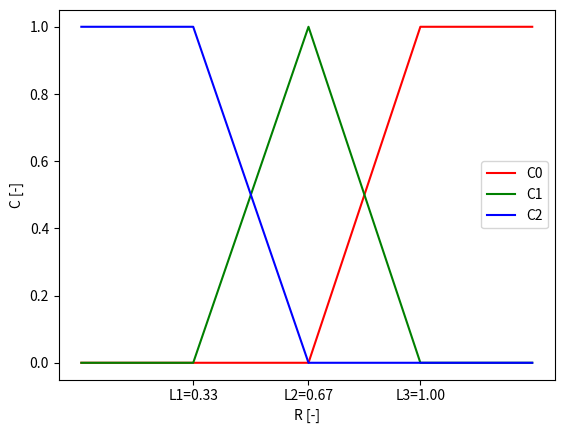

Source code (Python):
"""
This is free software: you can redistribute it and/or modify
it under the terms of the GNU General Public License as published by
the Free Software Foundation, either version 3 of the License, or
(at your option) any later version.

This package is distributed in the hope that it will be useful,
but WITHOUT ANY WARRANTY; without even the implied warranty of
MERCHANTABILITY or FITNESS FOR A PARTICULAR PURPOSE. See the
GNU General Public License for more details.

You should have received a copy of the GNU General Public License
along with this package. If not, you can get eh GNU GPL from
https://www.gnu.org/licenses/gpl-3.0.en.html.

[redacted]
"""


L1 = 1.00
L2 = 0.67
L3 = 0.33


def slope(x1, y1, x2, y2):
    return (y2 - y1)/(x2 - x1)


def intercept(x1, y1, x2, y2):
    return y1 - x1*slope(x1, y1, x2, y2)


def ab(x1, y1, x2, y2):
    return slope(x1, y1, x2, y2), intercept(x1, y1, x2, y2)


def C1(ratio: float) -> float:
    if ratio <= L2:
        return 0.0
    elif ratio >= L1:
        return 1.0
    else:
        a, b = ab(L2, 0, L1, 1)
        return a*ratio + b


def C2(ratio: float) -> float:
    if ratio <= L3 or ratio >= L1:
        return 0.0
    elif ratio <= L2:
        a, b = ab(L3, 0, L2, 1)
        return a*ratio + b
    else:
        a, b = ab(L2, 1, L1, 0)
        return a*ratio + b


def C3(ratio: float) -> float:
    if ratio <= L3:
        return 1.0
    elif ratio >= L2:
        return 0.0
    else:
        a, b = ab(L3, 1, L2, 0)
        return a*ratio + b


def vel_ratio(t1, t2, t3):
    if t2 != t1:
        ratio = (t3 - t2) / (t2 - t1)
    else:
        ratio = L1

    c1 = C1(ratio)
    c2 = C2(ratio)
    c3 = C3(ratio)

    return c1 * t1 + c2 * t2 + c3 * t3


if __name__ == '__main__':
    import matplotlib.pyplot as plt

    xs = [0, L3, L2, L1, L1+L3]
    y1 = [C1(x) for x in xs]
    y2 = [C2(x) for x in xs]
    y3 = [C3(x) for x in xs]

    plt.plot(xs, y1, 'r')
    plt.plot(xs, y2, 'g')
    plt.plot(xs, y3, 'b')
    plt.legend(['C0', 'C1', 'C2'])
    plt.xlabel('R [-]')
    plt.ylabel('C [-]')
    plt.xticks([L3, L2, L1], ['L1=0.33', 'L2=0.67', 'L3=1.00'])
    plt.show()
